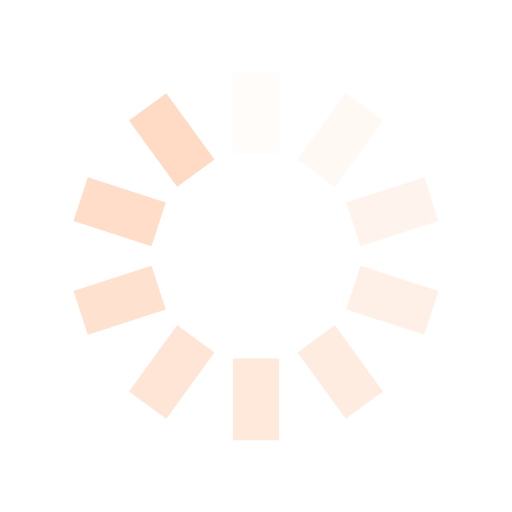
t = 0.00 s
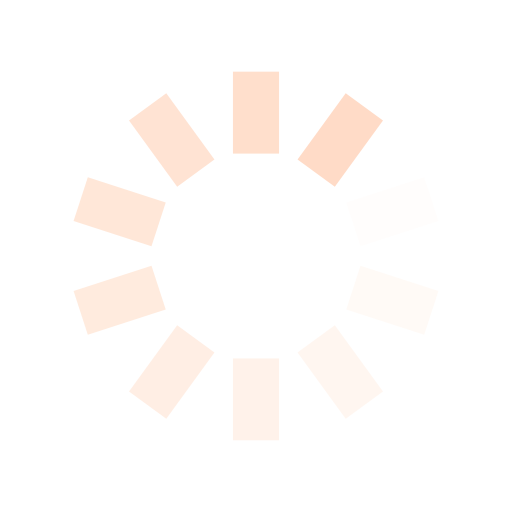
t = 0.33 s
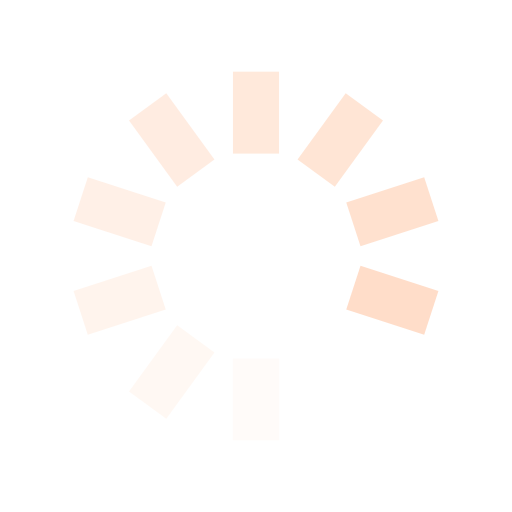
t = 0.65 s
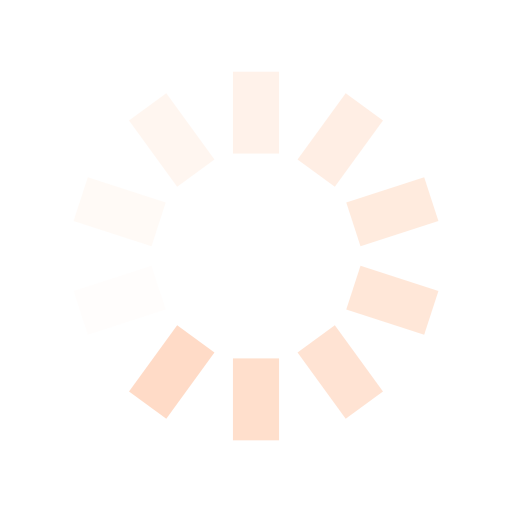
t = 0.97 s

The animated SVG that drew these frames (rendered in a browser with its animation timeline set to each time). Animation: 10 SMIL elements (animate=10); one cycle of 1.30 s, repeats indefinitely.

<?xml version="1.0" encoding="utf-8"?>
<svg xmlns="http://www.w3.org/2000/svg" xmlns:xlink="http://www.w3.org/1999/xlink" style="margin: auto; background: none; display: block; shape-rendering: auto;" width="78px" height="78px" viewBox="0 0 100 100" preserveAspectRatio="xMidYMid">
<g transform="rotate(0 50 50)">
  <rect x="45.5" y="14" rx="0" ry="0" width="9" height="16" fill="#ffdac4">
    <animate attributeName="opacity" values="1;0" keyTimes="0;1" dur="1.2987012987012987s" begin="-1.1688311688311688s" repeatCount="indefinite"></animate>
  </rect>
</g><g transform="rotate(36 50 50)">
  <rect x="45.5" y="14" rx="0" ry="0" width="9" height="16" fill="#ffdac4">
    <animate attributeName="opacity" values="1;0" keyTimes="0;1" dur="1.2987012987012987s" begin="-1.0389610389610389s" repeatCount="indefinite"></animate>
  </rect>
</g><g transform="rotate(72 50 50)">
  <rect x="45.5" y="14" rx="0" ry="0" width="9" height="16" fill="#ffdac4">
    <animate attributeName="opacity" values="1;0" keyTimes="0;1" dur="1.2987012987012987s" begin="-0.9090909090909091s" repeatCount="indefinite"></animate>
  </rect>
</g><g transform="rotate(108 50 50)">
  <rect x="45.5" y="14" rx="0" ry="0" width="9" height="16" fill="#ffdac4">
    <animate attributeName="opacity" values="1;0" keyTimes="0;1" dur="1.2987012987012987s" begin="-0.7792207792207793s" repeatCount="indefinite"></animate>
  </rect>
</g><g transform="rotate(144 50 50)">
  <rect x="45.5" y="14" rx="0" ry="0" width="9" height="16" fill="#ffdac4">
    <animate attributeName="opacity" values="1;0" keyTimes="0;1" dur="1.2987012987012987s" begin="-0.6493506493506493s" repeatCount="indefinite"></animate>
  </rect>
</g><g transform="rotate(180 50 50)">
  <rect x="45.5" y="14" rx="0" ry="0" width="9" height="16" fill="#ffdac4">
    <animate attributeName="opacity" values="1;0" keyTimes="0;1" dur="1.2987012987012987s" begin="-0.5194805194805194s" repeatCount="indefinite"></animate>
  </rect>
</g><g transform="rotate(216 50 50)">
  <rect x="45.5" y="14" rx="0" ry="0" width="9" height="16" fill="#ffdac4">
    <animate attributeName="opacity" values="1;0" keyTimes="0;1" dur="1.2987012987012987s" begin="-0.38961038961038963s" repeatCount="indefinite"></animate>
  </rect>
</g><g transform="rotate(252 50 50)">
  <rect x="45.5" y="14" rx="0" ry="0" width="9" height="16" fill="#ffdac4">
    <animate attributeName="opacity" values="1;0" keyTimes="0;1" dur="1.2987012987012987s" begin="-0.2597402597402597s" repeatCount="indefinite"></animate>
  </rect>
</g><g transform="rotate(288 50 50)">
  <rect x="45.5" y="14" rx="0" ry="0" width="9" height="16" fill="#ffdac4">
    <animate attributeName="opacity" values="1;0" keyTimes="0;1" dur="1.2987012987012987s" begin="-0.12987012987012986s" repeatCount="indefinite"></animate>
  </rect>
</g><g transform="rotate(324 50 50)">
  <rect x="45.5" y="14" rx="0" ry="0" width="9" height="16" fill="#ffdac4">
    <animate attributeName="opacity" values="1;0" keyTimes="0;1" dur="1.2987012987012987s" begin="0s" repeatCount="indefinite"></animate>
  </rect>
</g>
<!-- [ldio] generated by https://loading.io/ --></svg>
